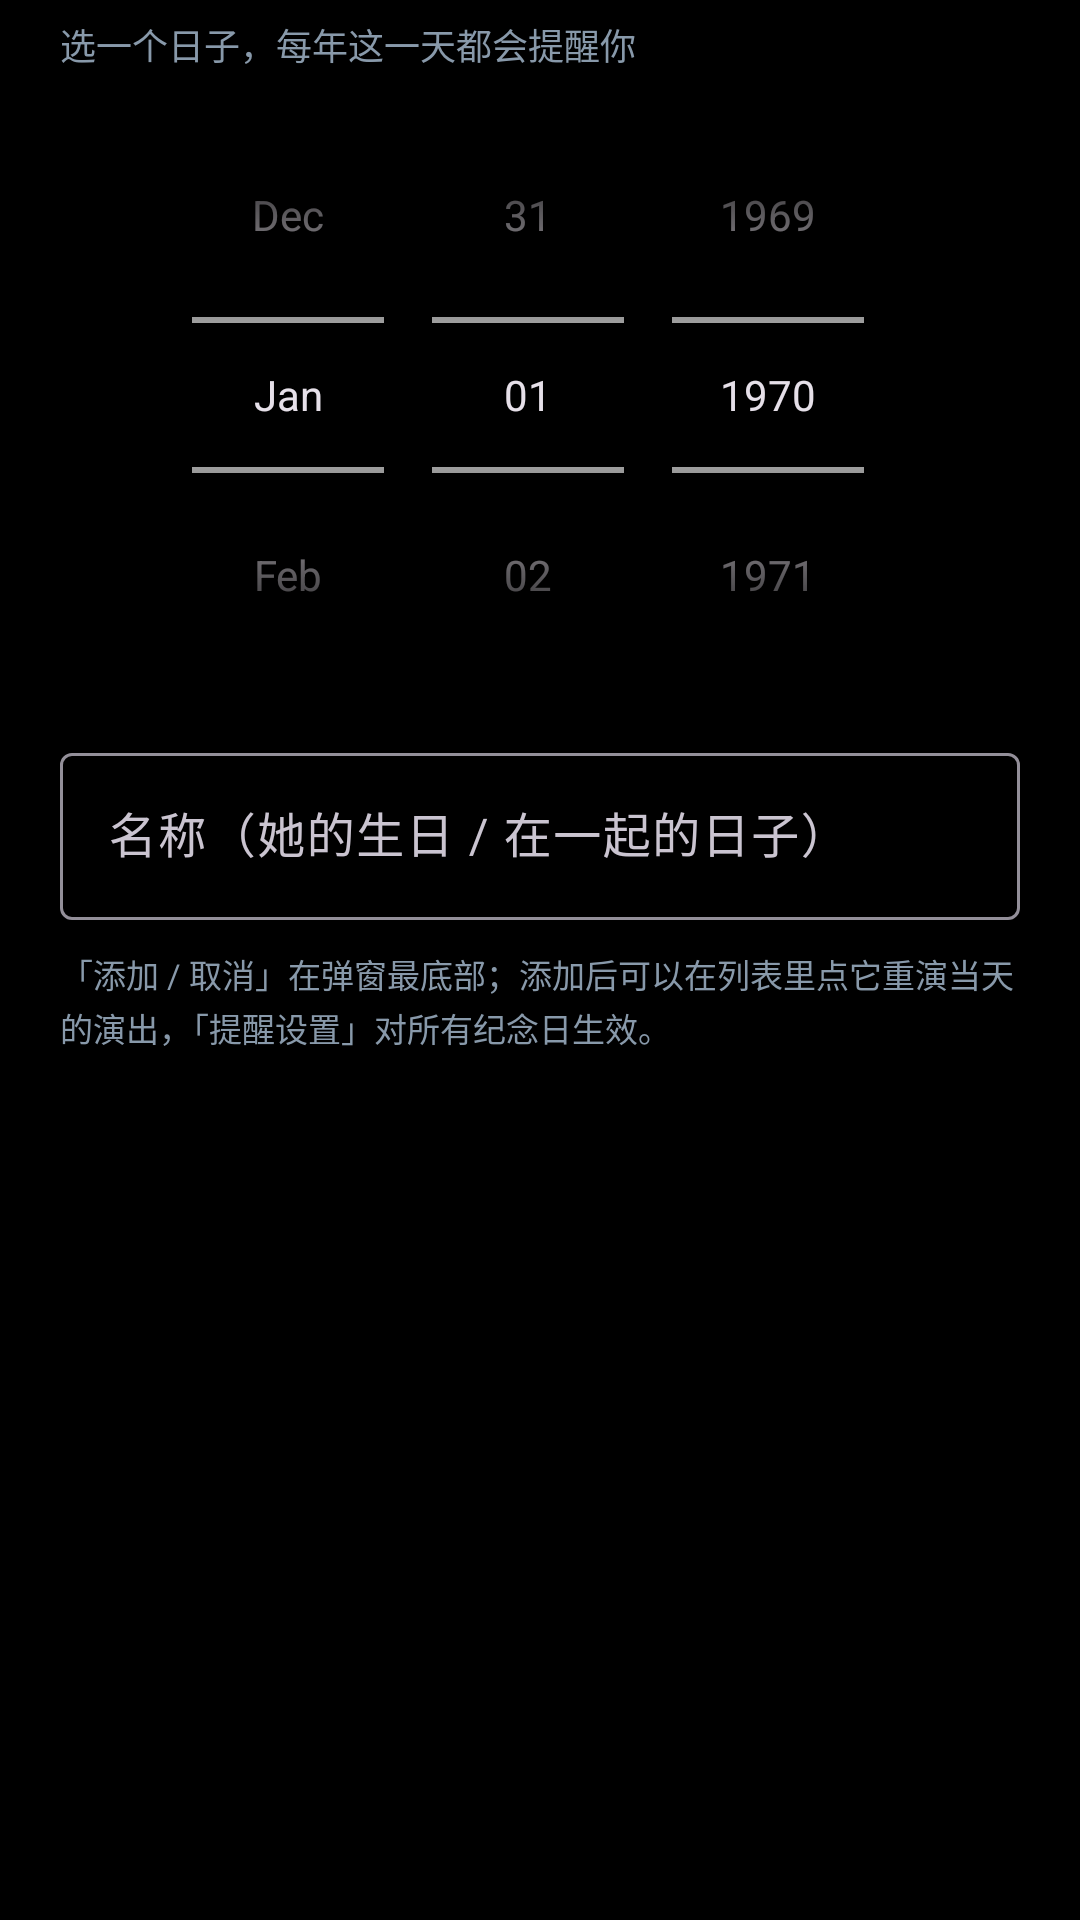

Produce the Android XML layout that renders to this screen, including the resource entries it uses.
<!-- AndroidManifest.xml: application theme Theme.Electronic -->
<!-- res/layout/dialog_add_anniversary.xml -->
<?xml version="1.0" encoding="utf-8"?>
<ScrollView xmlns:android="http://schemas.android.com/apk/res/android"
    android:layout_width="match_parent"
    android:layout_height="wrap_content"
    android:scrollbars="none">

    <LinearLayout
        android:layout_width="match_parent"
        android:layout_height="wrap_content"
        android:orientation="vertical"
        android:paddingHorizontal="20dp"
        android:paddingTop="6dp"
        android:paddingBottom="4dp">

        <TextView
            android:layout_width="match_parent"
            android:layout_height="wrap_content"
            android:text="选一个日子，每年这一天都会提醒你"
            android:textColor="#FF8899AA"
            android:textSize="12sp" />

        <DatePicker
            android:id="@+id/dp_anniv"
            android:layout_width="match_parent"
            android:layout_height="wrap_content"
            android:layout_marginTop="2dp"
            android:calendarViewShown="false"
            android:datePickerMode="spinner"
            android:spinnersShown="true" />

        <com.google.android.material.textfield.TextInputLayout
            android:id="@+id/til_anniv_label"
            android:layout_width="match_parent"
            android:layout_height="wrap_content"
            android:layout_marginTop="8dp"
            android:hint="名称（她的生日 / 在一起的日子）">

            <com.google.android.material.textfield.TextInputEditText
                android:id="@+id/et_anniv_label"
                android:layout_width="match_parent"
                android:layout_height="wrap_content"
                android:inputType="text"
                android:maxLines="1" />
        </com.google.android.material.textfield.TextInputLayout>

        <TextView
            android:layout_width="match_parent"
            android:layout_height="wrap_content"
            android:layout_marginTop="10dp"
            android:lineSpacingExtra="2dp"
            android:text="「添加 / 取消」在弹窗最底部；添加后可以在列表里点它重演当天的演出，「提醒设置」对所有纪念日生效。"
            android:textColor="#FF8899AA"
            android:textSize="11sp" />
    </LinearLayout>
</ScrollView>
<!-- resources referenced by this layout -->
<resources>
  <style name="Theme.Electronic" parent="Base.Theme.Electronic" />
  <style name="Base.Theme.Electronic" parent="Theme.Material3.Dark.NoActionBar">
          
          <item name="android:windowBackground">@android:color/black</item>
  
          
          <item name="colorPrimary">@color/romantic_pink</item>
          <item name="colorOnPrimary">@color/white</item>
          <item name="colorSecondary">@color/gold</item>
          <item name="colorOnSecondary">@color/black</item>
          <item name="colorSecondaryContainer">#3DFF69B4</item>
          <item name="colorOnSecondaryContainer">@color/gold</item>
          
          <item name="colorControlActivated">@color/romantic_pink</item>
          <item name="colorControlNormal">@color/text_secondary</item>
  
          
          <item name="android:statusBarColor">@android:color/transparent</item>
          <item name="android:navigationBarColor">@android:color/transparent</item>
          <item name="android:windowLightStatusBar">false</item>
  
          
          <item name="materialAlertDialogTheme">@style/RomanticDialog</item>
      </style>
  <color name="romantic_pink">#FFFF69B4</color>
  <color name="white">#FFFFFFFF</color>
  <color name="gold">#FFFFD700</color>
  <color name="black">#FF000000</color>
  <color name="text_secondary">#B3FFFFFF</color>
  <style name="RomanticDialog" parent="ThemeOverlay.Material3.MaterialAlertDialog">
          <item name="shapeAppearanceOverlay">@style/RomanticDialogShape</item>
      </style>
  <style name="RomanticDialogShape" parent="">
          <item name="cornerFamily">rounded</item>
          <item name="cornerSize">20dp</item>
      </style>
</resources>
